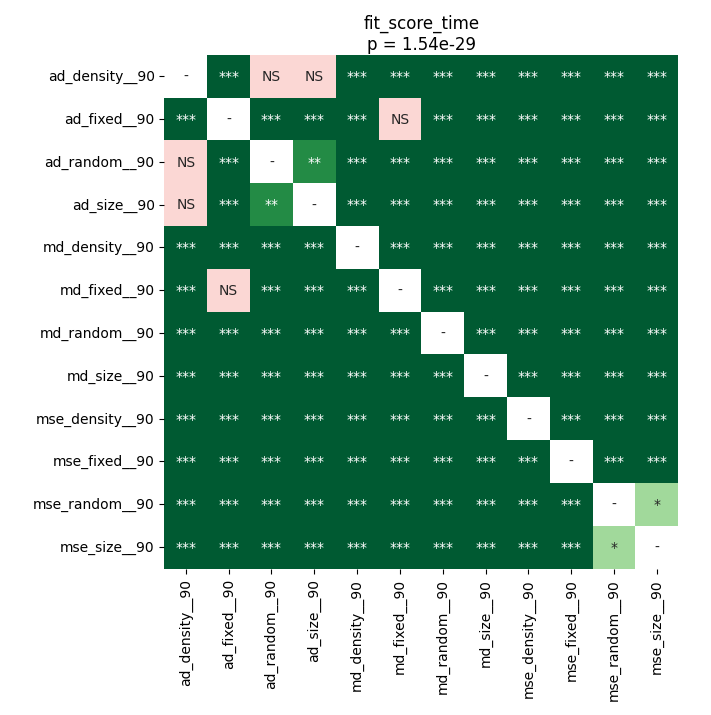

Values plotted in this chart, from the file beside it:
	ad_density__90	ad_fixed__90	ad_random__90	ad_size__90	md_density__90	md_fixed__90	md_random__90	md_size__90	mse_density__90	mse_fixed__90	mse_random__90	mse_size__90
ad_density__90	1.0	3.5336143092105265e-05	0.1808	0.2147	3.5336143092105265e-05	3.5336143092105265e-05	3.5336143092105265e-05	3.5336143092105265e-05	3.5336143092105265e-05	3.5336143092105265e-05	3.5336143092105265e-05	3.5336143092105265e-05
ad_fixed__90	3.5336143092105265e-05	1.0	3.5336143092105265e-05	3.5336143092105265e-05	3.5336143092105265e-05	0.7436	3.5336143092105265e-05	3.5336143092105265e-05	3.5336143092105265e-05	6.945379849137931e-05	3.5336143092105265e-05	3.5336143092105265e-05
ad_random__90	0.1808	3.5336143092105265e-05	1.0	0.008122	3.5336143092105265e-05	3.5336143092105265e-05	3.5336143092105265e-05	3.5336143092105265e-05	3.5336143092105265e-05	3.5336143092105265e-05	3.5336143092105265e-05	3.5336143092105265e-05
ad_size__90	0.2147	3.5336143092105265e-05	0.008122	1.0	3.5336143092105265e-05	3.5336143092105265e-05	3.5336143092105265e-05	3.5336143092105265e-05	3.5336143092105265e-05	3.5336143092105265e-05	3.5336143092105265e-05	3.5336143092105265e-05
md_density__90	3.5336143092105265e-05	3.5336143092105265e-05	3.5336143092105265e-05	3.5336143092105265e-05	1.0	3.5336143092105265e-05	3.5336143092105265e-05	3.5336143092105265e-05	3.5336143092105265e-05	3.5336143092105265e-05	3.5336143092105265e-05	3.5336143092105265e-05
md_fixed__90	3.5336143092105265e-05	0.7436	3.5336143092105265e-05	3.5336143092105265e-05	3.5336143092105265e-05	1.0	3.5336143092105265e-05	3.5336143092105265e-05	3.5336143092105265e-05	0.0001007	3.5336143092105265e-05	3.5336143092105265e-05
md_random__90	3.5336143092105265e-05	3.5336143092105265e-05	3.5336143092105265e-05	3.5336143092105265e-05	3.5336143092105265e-05	3.5336143092105265e-05	1.0	3.5336143092105265e-05	3.5336143092105265e-05	3.5336143092105265e-05	0.0001007	0.0002311
md_size__90	3.5336143092105265e-05	3.5336143092105265e-05	3.5336143092105265e-05	3.5336143092105265e-05	3.5336143092105265e-05	3.5336143092105265e-05	3.5336143092105265e-05	1.0	3.5336143092105265e-05	3.5336143092105265e-05	3.5336143092105265e-05	3.5336143092105265e-05
mse_density__90	3.5336143092105265e-05	3.5336143092105265e-05	3.5336143092105265e-05	3.5336143092105265e-05	3.5336143092105265e-05	3.5336143092105265e-05	3.5336143092105265e-05	3.5336143092105265e-05	1.0	3.5336143092105265e-05	3.5336143092105265e-05	3.5336143092105265e-05
mse_fixed__90	3.5336143092105265e-05	6.945379849137931e-05	3.5336143092105265e-05	3.5336143092105265e-05	3.5336143092105265e-05	0.0001007	3.5336143092105265e-05	3.5336143092105265e-05	3.5336143092105265e-05	1.0	3.5336143092105265e-05	3.5336143092105265e-05
mse_random__90	3.5336143092105265e-05	3.5336143092105265e-05	3.5336143092105265e-05	3.5336143092105265e-05	3.5336143092105265e-05	3.5336143092105265e-05	0.0001007	3.5336143092105265e-05	3.5336143092105265e-05	3.5336143092105265e-05	1.0	0.01372
mse_size__90	3.5336143092105265e-05	3.5336143092105265e-05	3.5336143092105265e-05	3.5336143092105265e-05	3.5336143092105265e-05	3.5336143092105265e-05	0.0002311	3.5336143092105265e-05	3.5336143092105265e-05	3.5336143092105265e-05	0.01372	1.0
